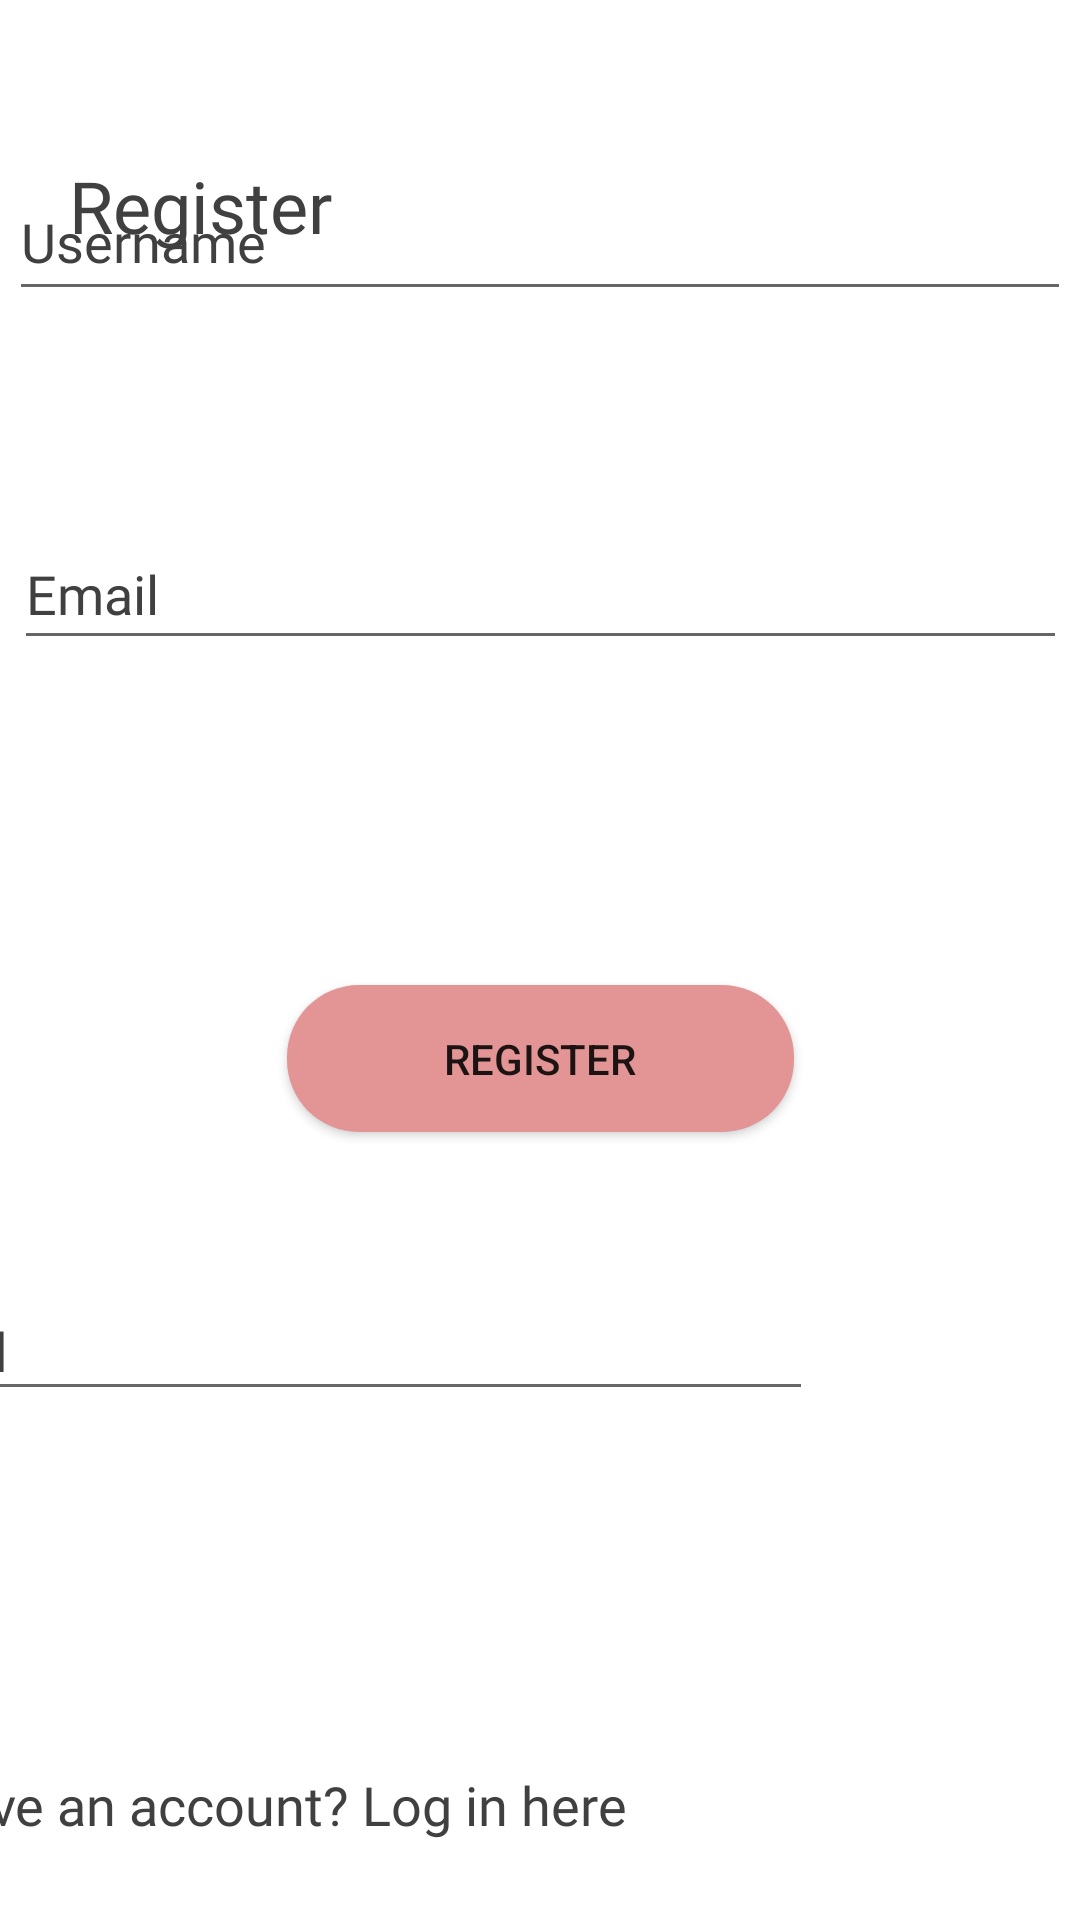

Write the Android layout XML for this screen, with the resource values it uses.
<!-- AndroidManifest.xml: application theme Theme.SOMNUM -->
<!-- res/layout/register_screen.xml -->
<?xml version="1.0" encoding="utf-8"?>
<androidx.constraintlayout.widget.ConstraintLayout xmlns:android="http://schemas.android.com/apk/res/android"
    xmlns:app="http://schemas.android.com/apk/res-auto"
    xmlns:tools="http://schemas.android.com/tools"
    android:layout_width="match_parent"
    android:layout_height="match_parent"
    tools:context=".LoginScreen">

    <Button
        android:id="@+id/registerbutton"
        android:layout_width="169dp"
        android:layout_height="49dp"
        android:layout_margin="40dp"
        android:background="@drawable/rounded_corners"
        android:text="Register"
        app:layout_constraintBottom_toBottomOf="parent"
        app:layout_constraintEnd_toEndOf="parent"
        app:layout_constraintStart_toStartOf="parent"
        app:layout_constraintTop_toTopOf="parent"
        app:layout_constraintVertical_bias="0.564" />

    <ImageView
        android:id="@+id/imageView"
        android:layout_width="wrap_content"
        android:layout_height="wrap_content"
        android:alpha="0.6"
        app:layout_constraintBottom_toBottomOf="parent"
        app:layout_constraintEnd_toEndOf="parent"
        app:layout_constraintStart_toStartOf="parent"
        app:layout_constraintTop_toTopOf="parent"
        app:srcCompat="@drawable/clouds"
        android:scaleType="fitXY"/>

    <TextView
        android:id="@+id/forgotpasswordtitle"
        android:layout_width="wrap_content"
        android:layout_height="wrap_content"
        android:fontFamily="@font/amaranth"
        android:text="Register"
        android:textColor="#404040"
        android:textSize="24sp"
        app:layout_constraintBottom_toBottomOf="parent"
        app:layout_constraintEnd_toEndOf="parent"
        app:layout_constraintHorizontal_bias="0.085"
        app:layout_constraintStart_toStartOf="parent"
        app:layout_constraintTop_toTopOf="parent"
        app:layout_constraintVertical_bias="0.086" />

    <EditText
        android:id="@+id/email"
        android:layout_width="351dp"
        android:layout_height="47dp"
        android:ems="10"
        android:fontFamily="@font/amaranth"
        android:hint="Email"
        android:inputType="textEmailAddress"
        android:textColor="#404040"
        android:textColorHint="#404040"
        app:layout_constraintBottom_toBottomOf="parent"
        app:layout_constraintEnd_toEndOf="parent"
        app:layout_constraintStart_toStartOf="parent"
        app:layout_constraintTop_toTopOf="parent"
        app:layout_constraintVertical_bias="0.292" />

    <EditText
        android:id="@+id/password"
        android:layout_width="352dp"
        android:layout_height="43dp"
        android:ems="10"
        android:fontFamily="@font/amaranth"
        android:hint="Password"
        android:inputType="textPassword"
        android:textColorHint="#404040"
        app:layout_constraintBottom_toBottomOf="parent"
        app:layout_constraintEnd_toEndOf="@+id/imageView"
        app:layout_constraintHorizontal_bias="0.474"
        app:layout_constraintStart_toStartOf="parent"
        app:layout_constraintTop_toTopOf="@+id/imageView"
        app:layout_constraintVertical_bias="0.388" />

    <Button
        android:id="@+id/haveanaccount"
        style="@style/Widget.AppCompat.Button.Borderless"
        android:layout_width="wrap_content"
        android:layout_height="wrap_content"
        android:fontFamily="@font/amaranth"
        android:text="Have an account? Log in here"
        android:textAllCaps="false"
        android:textColor="#404040"
        android:textIsSelectable="true"
        android:textSize="18sp"
        app:layout_constraintBottom_toBottomOf="parent"
        app:layout_constraintEnd_toEndOf="@+id/imageView"
        app:layout_constraintHorizontal_bias="0.487"
        app:layout_constraintStart_toStartOf="parent"
        app:layout_constraintTop_toTopOf="parent"
        app:layout_constraintVertical_bias="0.976" />

    <EditText
        android:id="@+id/username"
        android:layout_width="354dp"
        android:layout_height="49dp"
        android:ems="10"
        android:fontFamily="@font/amaranth"
        android:hint="Username"
        android:inputType="textPersonName"
        android:textColor="#000000"
        android:textColorHint="#404040"
        app:layout_constraintBottom_toBottomOf="@+id/imageView"
        app:layout_constraintEnd_toEndOf="parent"
        app:layout_constraintStart_toStartOf="parent"
        app:layout_constraintTop_toTopOf="parent"
        app:layout_constraintVertical_bias="0.202" />
</androidx.constraintlayout.widget.ConstraintLayout>
<!-- resources referenced by this layout -->
<resources>
  <!-- drawable rounded_corners (drawable) -->
  <?xml version="1.0" encoding="utf-8"?>
  <shape xmlns:android="http://schemas.android.com/apk/res/android">
      <corners android:radius="24dp" />
      <solid android:color="#E39595" />
  </shape>
  <style name="Theme.SOMNUM" parent="Theme.MaterialComponents.DayNight.DarkActionBar">
          
          <item name="colorPrimary">@color/purple_500</item>
          <item name="colorPrimaryVariant">@color/purple_700</item>
          <item name="colorOnPrimary">@color/white</item>
          
          <item name="colorSecondary">@color/teal_200</item>
          <item name="colorSecondaryVariant">@color/teal_700</item>
          <item name="colorOnSecondary">@color/black</item>
          
          <item name="android:statusBarColor" tools:targetApi="l">?attr/colorPrimaryVariant</item>
          
      </style>
  <!-- not gathered from this repository: default colours our renderer supplied (Android Studio template values) -->
  <color name="purple_500">#FF6200EE</color>
  <color name="purple_700">#FF3700B3</color>
  <color name="teal_200">#FF03DAC5</color>
  <color name="teal_700">#FF018786</color>
  <color name="black">#FF000000</color>
  <color name="white">#FFFFFFFF</color>
</resources>
